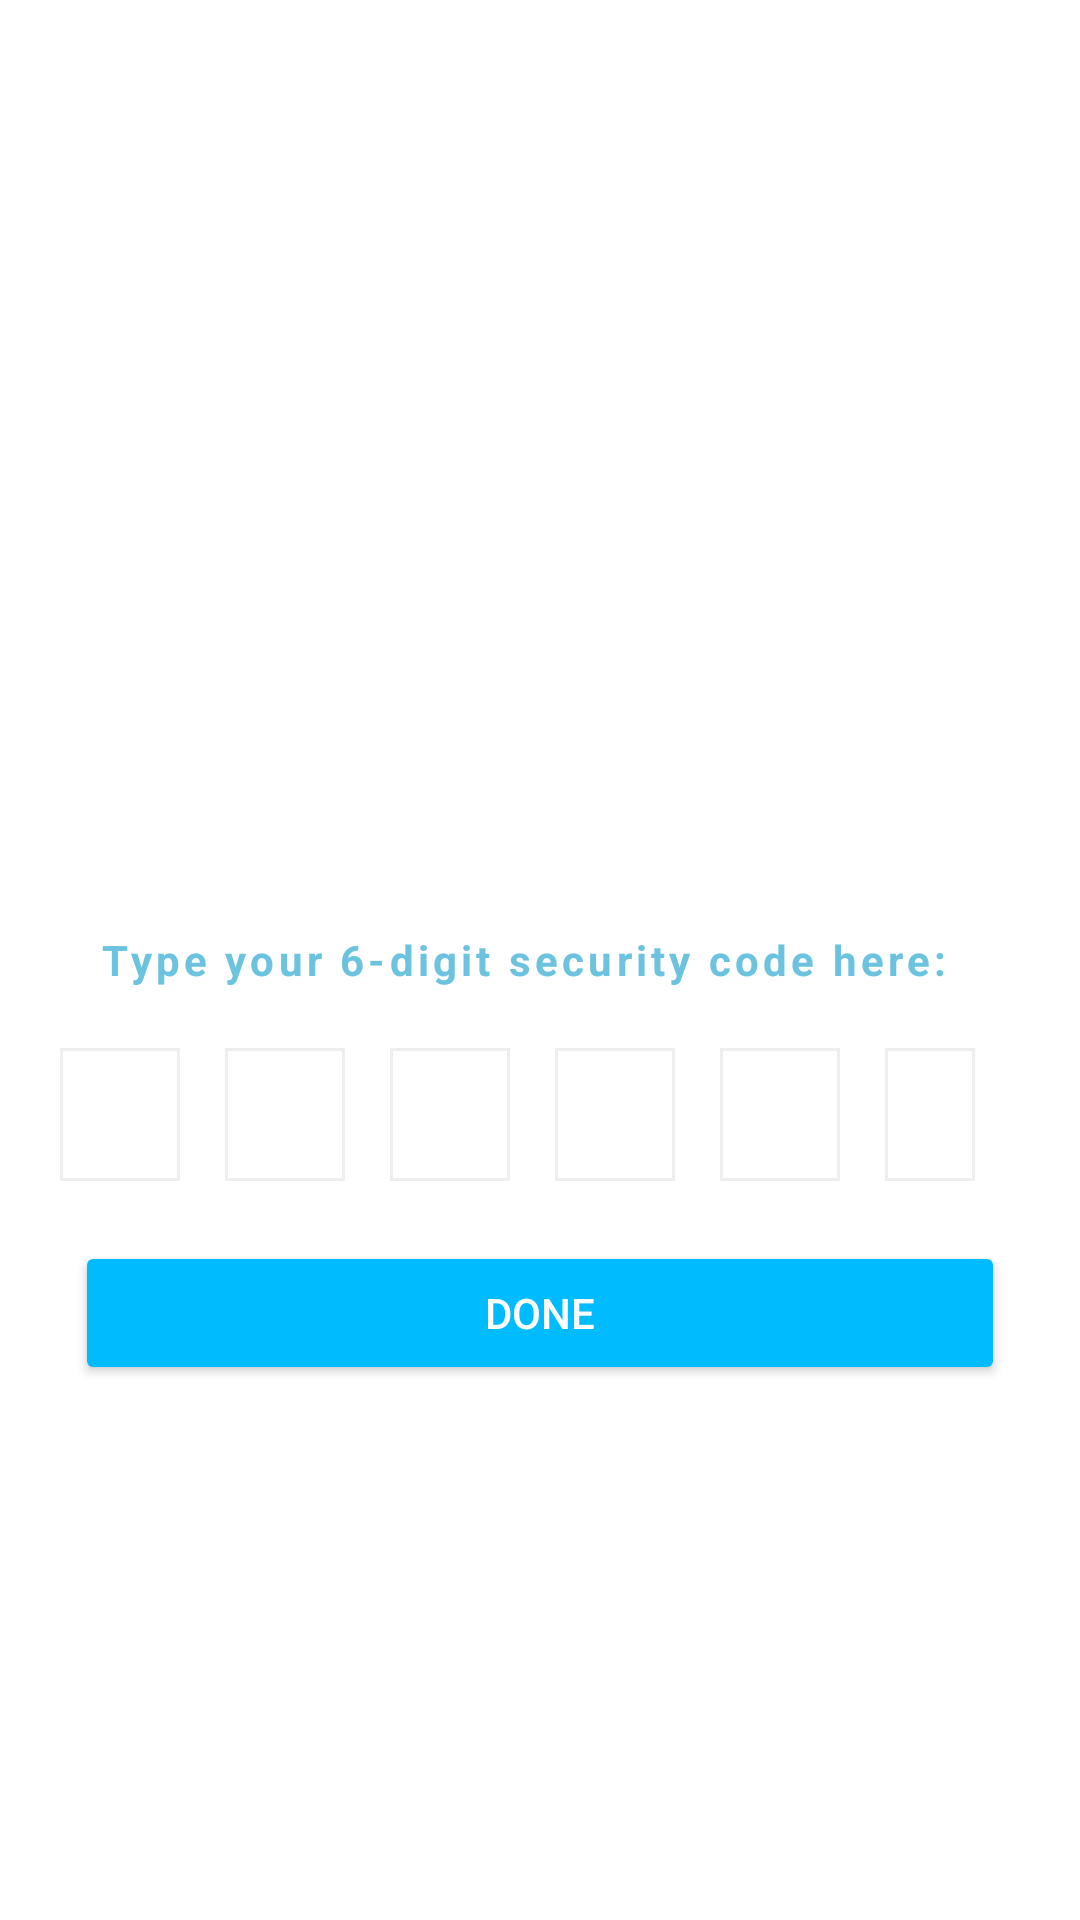

Android layout source for this screen:
<!-- AndroidManifest.xml: application theme Theme.AppCompat.NoActionBar -->
<!-- res/layout/activity_otp.xml -->
<?xml version="1.0" encoding="utf-8"?>
<RelativeLayout
    xmlns:android="http://schemas.android.com/apk/res/android"
    xmlns:tools="http://schemas.android.com/tools"
    xmlns:app="http://schemas.android.com/apk/res-auto"
    android:layout_width="match_parent"
    android:layout_height="match_parent"
    android:background="@color/white"
    tools:context=".OtpActivity">

  <RelativeLayout
      android:id="@+id/rl_otpheader"
      android:layout_width="match_parent"
      android:layout_height="wrap_content"
      android:layout_centerInParent="true"
      android:gravity="center">

    <TextView
        android:id="@+id/txt_otpheader"
        android:layout_width="wrap_content"
        android:layout_height="wrap_content"
        android:layout_marginEnd="10dp"
        android:textColor="@color/otpheader"
        android:textStyle="bold"
        android:letterSpacing="0.1"
        android:text="@string/otp"/>

  </RelativeLayout>

  <RelativeLayout
      android:id="@+id/rl_et_otp"
      android:layout_width="match_parent"
      android:layout_height="wrap_content"
      android:padding="20dp"
      android:gravity="center"
      android:layout_below="@id/rl_otpheader"
      android:focusableInTouchMode="true">

    <EditText
        android:id="@+id/et1"
        android:layout_width="40dp"
        android:layout_height="wrap_content"
        android:layout_marginEnd="15dp"
        android:padding="10dp"
        android:textAlignment="center"
        android:textColor="@color/black"
        android:inputType="number"
        android:maxLength="1"
        android:background="@drawable/edittext_bg"/>

    <EditText
        android:id="@+id/et2"
        android:layout_width="40dp"
        android:layout_height="wrap_content"
        android:layout_toEndOf="@id/et1"
        android:layout_marginEnd="15dp"
        android:padding="10dp"
        android:textAlignment="center"
        android:textColor="@color/black"
        android:inputType="number"
        android:maxLength="1"
        android:background="@drawable/edittext_bg"/>

    <EditText
        android:id="@+id/et3"
        android:layout_width="40dp"
        android:layout_height="wrap_content"
        android:layout_toEndOf="@id/et2"
        android:layout_marginEnd="15dp"
        android:padding="10dp"
        android:textAlignment="center"
        android:textColor="@color/black"
        android:inputType="number"
        android:maxLength="1"
        android:background="@drawable/edittext_bg"/>

    <EditText
        android:id="@+id/et4"
        android:layout_width="40dp"
        android:layout_height="wrap_content"
        android:layout_toEndOf="@id/et3"
        android:layout_marginEnd="15dp"
        android:padding="10dp"
        android:textAlignment="center"
        android:textColor="@color/black"
        android:inputType="number"
        android:maxLength="1"
        android:background="@drawable/edittext_bg"/>

    <EditText
        android:id="@+id/et5"
        android:layout_width="40dp"
        android:layout_height="wrap_content"
        android:layout_toEndOf="@id/et4"
        android:layout_marginEnd="15dp"
        android:padding="10dp"
        android:textAlignment="center"
        android:textColor="@color/black"
        android:inputType="number"
        android:maxLength="1"
        android:background="@drawable/edittext_bg"/>

    <EditText
        android:id="@+id/et6"
        android:layout_width="40dp"
        android:layout_height="wrap_content"
        android:layout_toEndOf="@id/et5"
        android:layout_marginEnd="15dp"
        android:padding="10dp"
        android:textAlignment="center"
        android:textColor="@color/black"
        android:inputType="number"
        android:maxLength="1"
        android:background="@drawable/edittext_bg"/>

  </RelativeLayout>

  <Button
      android:id="@+id/btn_doneotp"
      android:layout_width="match_parent"
      android:layout_height="wrap_content"
      android:layout_below="@id/rl_et_otp"
      android:layout_marginStart="25dp"
      android:layout_marginEnd="25dp"
      android:layout_marginBottom="25dp"
      android:text="@string/otpdone"
      android:backgroundTint="@color/Button"/>

  </RelativeLayout>
<!-- resources referenced by this layout -->
<resources>
  <color name="Button">#00BCFF</color>
  <color name="black">#FF000000</color>
  <color name="otpheader">#6BC3DF</color>
  <color name="white">#FFFFFFFF</color>
  <!-- drawable edittext_bg (drawable) -->
  <?xml version="1.0" encoding="utf-8"?>
  <shape xmlns:android="http://schemas.android.com/apk/res/android">
      <stroke
          android:width="1dp"
          android:color="@color/border" />
  </shape>
  <string name="otp">Type your 6-digit security code here:</string>
  <string name="otpdone">Done</string>
  <color name="border">#EDEEEF</color>
</resources>
